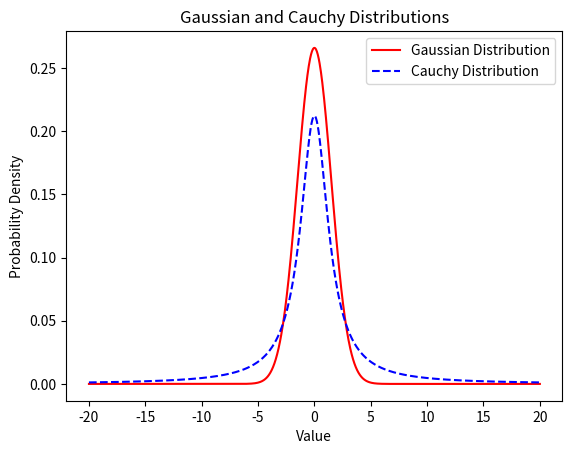

Python code for this plot:
import numpy as np
import matplotlib.pyplot as plt
from scipy.stats import norm, cauchy
meang=0
stdg=1.5
meanc=0
gammac=1.5
x = np.linspace(-20, 20, 1000)
gaussian_pdf = norm.pdf(x, loc=meang, scale=stdg)
cauchy_pdf = cauchy.pdf(x, loc=meanc, scale=gammac)

plt.plot(x, gaussian_pdf, label='Gaussian Distribution', linestyle='-', color='red')
plt.plot(x, cauchy_pdf, label='Cauchy Distribution', linestyle='--', color='blue')
plt.title('Gaussian and Cauchy Distributions')
plt.xlabel('Value')
plt.ylabel('Probability Density')
plt.legend()
plt.show()
